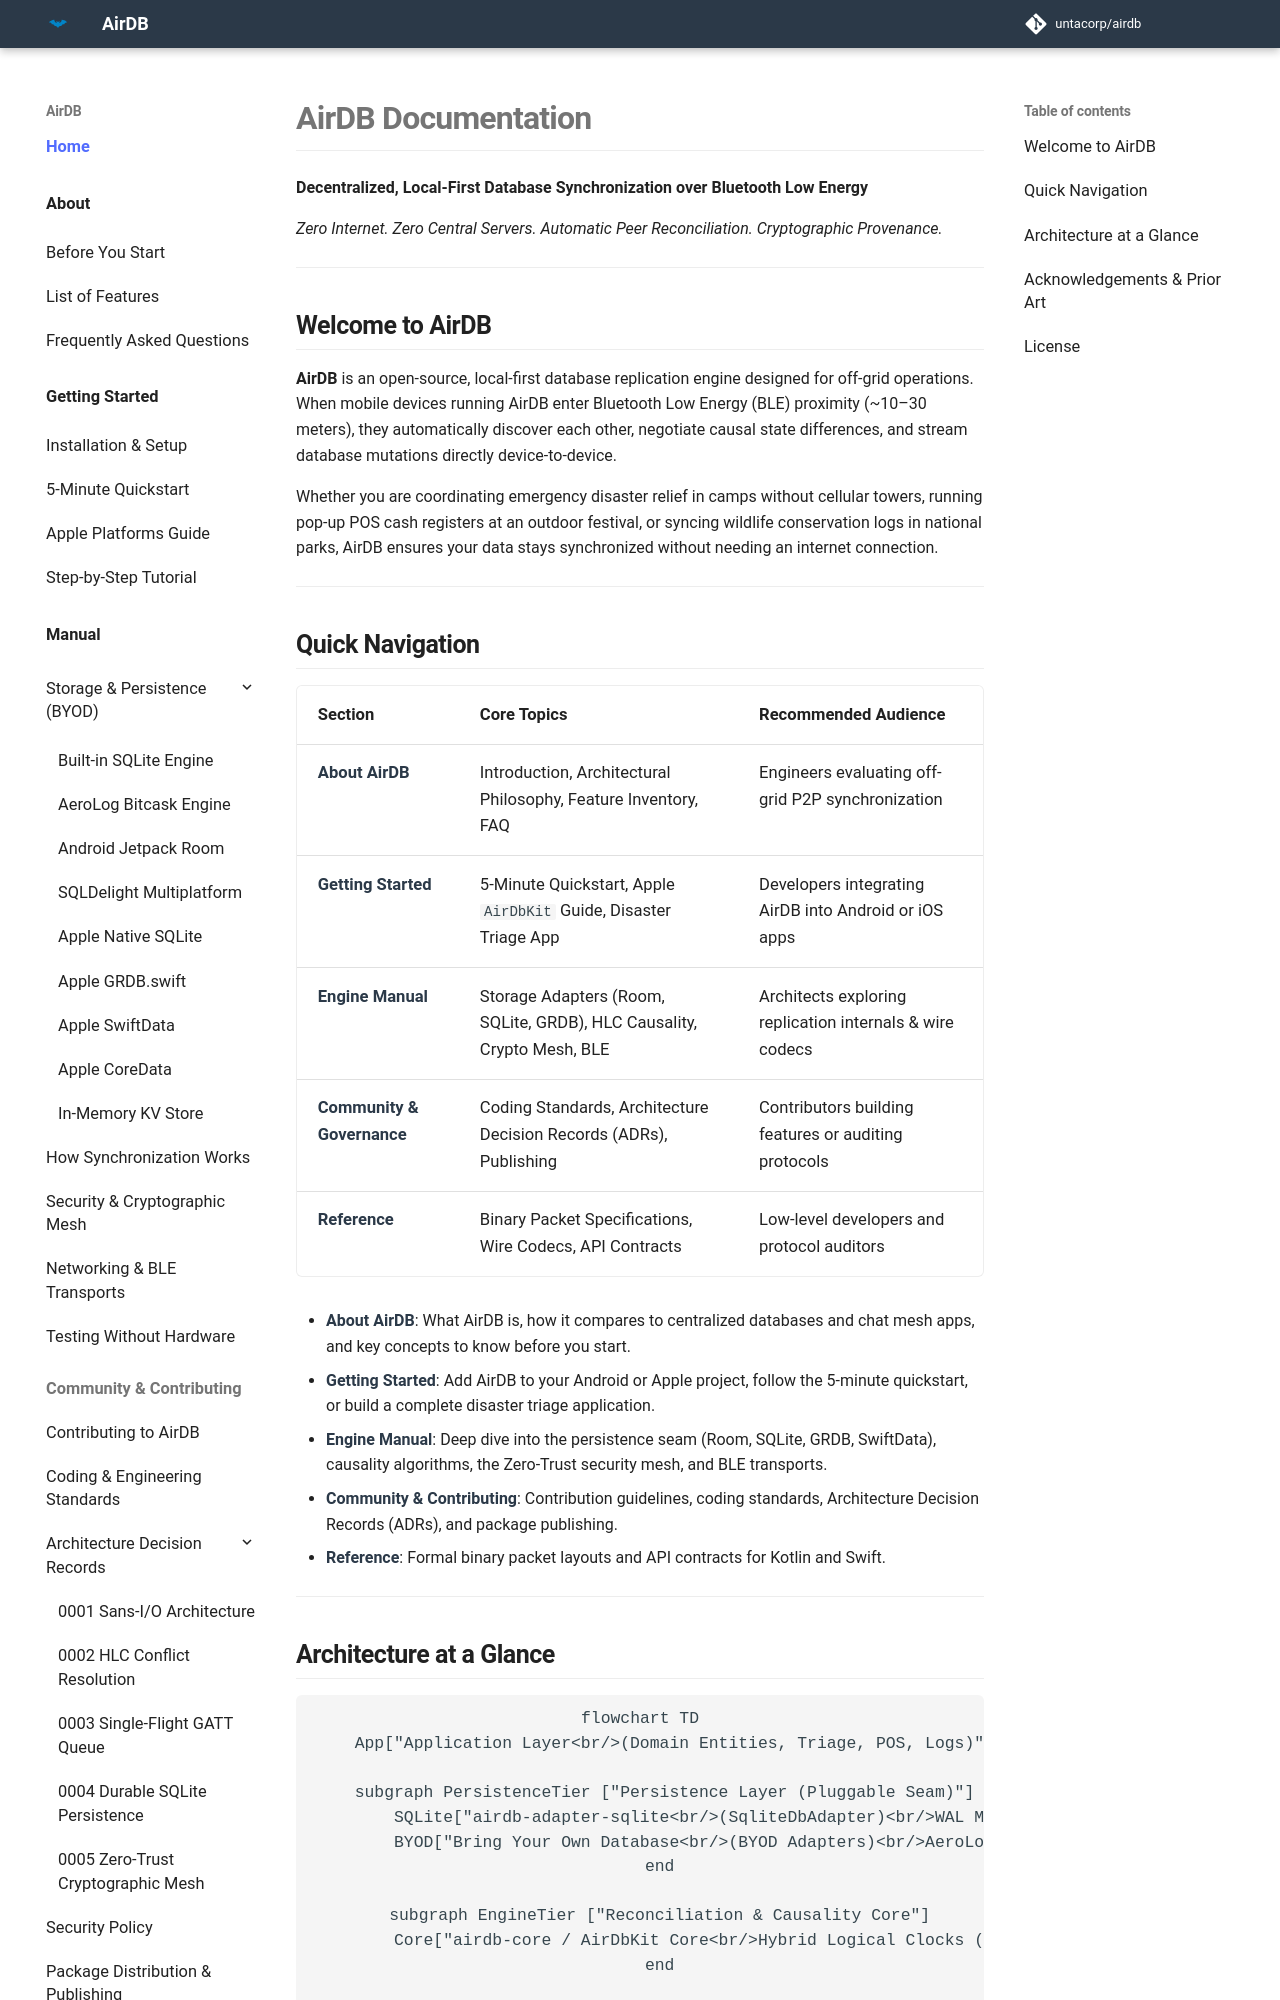

repository: untacorp/airdb · page: index.html · generator: mkdocs

# AirDB Documentation

**Decentralized, Local-First Database Synchronization over Bluetooth Low Energy**

*Zero Internet. Zero Central Servers. Automatic Peer Reconciliation. Cryptographic Provenance.*

---

## Welcome to AirDB

**AirDB** is an open-source, local-first database replication engine designed for off-grid operations. When mobile devices running AirDB enter Bluetooth Low Energy (BLE) proximity (~10–30 meters), they automatically discover each other, negotiate causal state differences, and stream database mutations directly device-to-device.

Whether you are coordinating emergency disaster relief in camps without cellular towers, running pop-up POS cash registers at an outdoor festival, or syncing wildlife conservation logs in national parks, AirDB ensures your data stays synchronized without needing an internet connection.

---

## Quick Navigation

| Section | Core Topics | Recommended Audience |
| :--- | :--- | :--- |
| **[About AirDB](about/index.md)** | Introduction, Architectural Philosophy, Feature Inventory, FAQ | Engineers evaluating off-grid P2P synchronization |
| **[Getting Started](getting-started/index.md)** | 5-Minute Quickstart, Apple `AirDbKit` Guide, Disaster Triage App | Developers integrating AirDB into Android or iOS apps |
| **[Engine Manual](manual/index.md)** | Storage Adapters (Room, SQLite, GRDB), HLC Causality, Crypto Mesh, BLE | Architects exploring replication internals & wire codecs |
| **[Community & Governance](community/contributing.md)** | Coding Standards, Architecture Decision Records (ADRs), Publishing | Contributors building features or auditing protocols |
| **[Reference](reference/wire-spec.md)** | Binary Packet Specifications, Wire Codecs, API Contracts | Low-level developers and protocol auditors |

- **[About AirDB](about/index.md)**: What AirDB is, how it compares to centralized databases and chat mesh apps, and key concepts to know before you start.
- **[Getting Started](getting-started/index.md)**: Add AirDB to your Android or Apple project, follow the 5-minute quickstart, or build a complete disaster triage application.
- **[Engine Manual](manual/index.md)**: Deep dive into the persistence seam (Room, SQLite, GRDB, SwiftData), causality algorithms, the Zero-Trust security mesh, and BLE transports.
- **[Community & Contributing](community/contributing.md)**: Contribution guidelines, coding standards, Architecture Decision Records (ADRs), and package publishing.
- **[Reference](reference/wire-spec.md)**: Formal binary packet layouts and API contracts for Kotlin and Swift.

---
